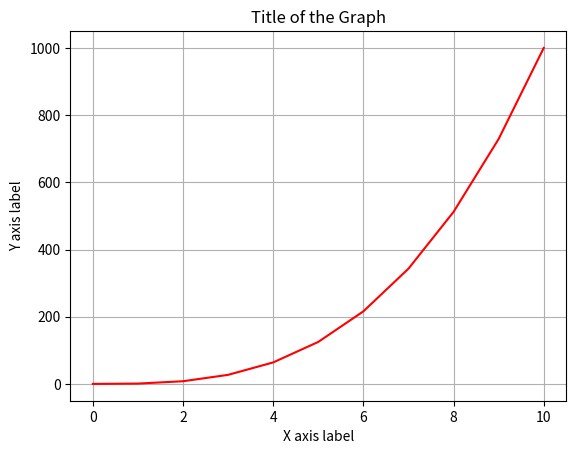

Write the Python code that produced this figure.
#!/usr/bin/env python3
import numpy as np
import matplotlib.pyplot as plt


y = np.arange(0, 11) ** 3

# Assuming you want to plot y against its index
x = np.arange(0, 11)

# Create the plot
plt.plot(x, y, color='red')

# Optional: Add labels and title
plt.xlabel('X axis label')  # Replace with your X-axis label
plt.ylabel('Y axis label')  # Replace with your Y-axis label
plt.title('Title of the Graph')  # Replace with your title

# Optional: Customize the grid
plt.grid(True)

# Display the plot
plt.show()

# your code here
